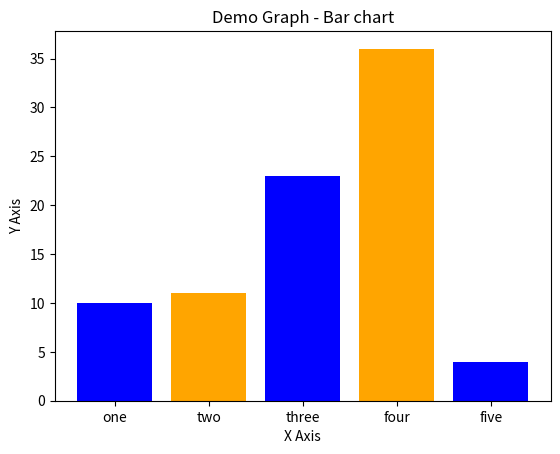

Write Python code to recreate this figure.
import matplotlib.pyplot as plt

# x = [2, 4, 5, 4]
# y = [2, 3, 6, 7]

left = [1, 2, 3, 4, 5]
height = [10, 11, 23, 36, 4]

tick_label = ['one', 'two', 'three', 'four', 'five']

plt.bar(left, height, tick_label=tick_label,
        width=0.8, color=['blue', 'orange'])

# plt.plot(x, y, color='green', linestyle='dashed', linewidth=3,
#          marker='o', markerfacecolor='blue', markersize=12)


# plt.ylim(1, 8)
# plt.xlim(1, 8)

plt.xlabel('X Axis')
plt.ylabel('Y Axis')

plt.title("Demo Graph - Bar chart")

plt.show()
